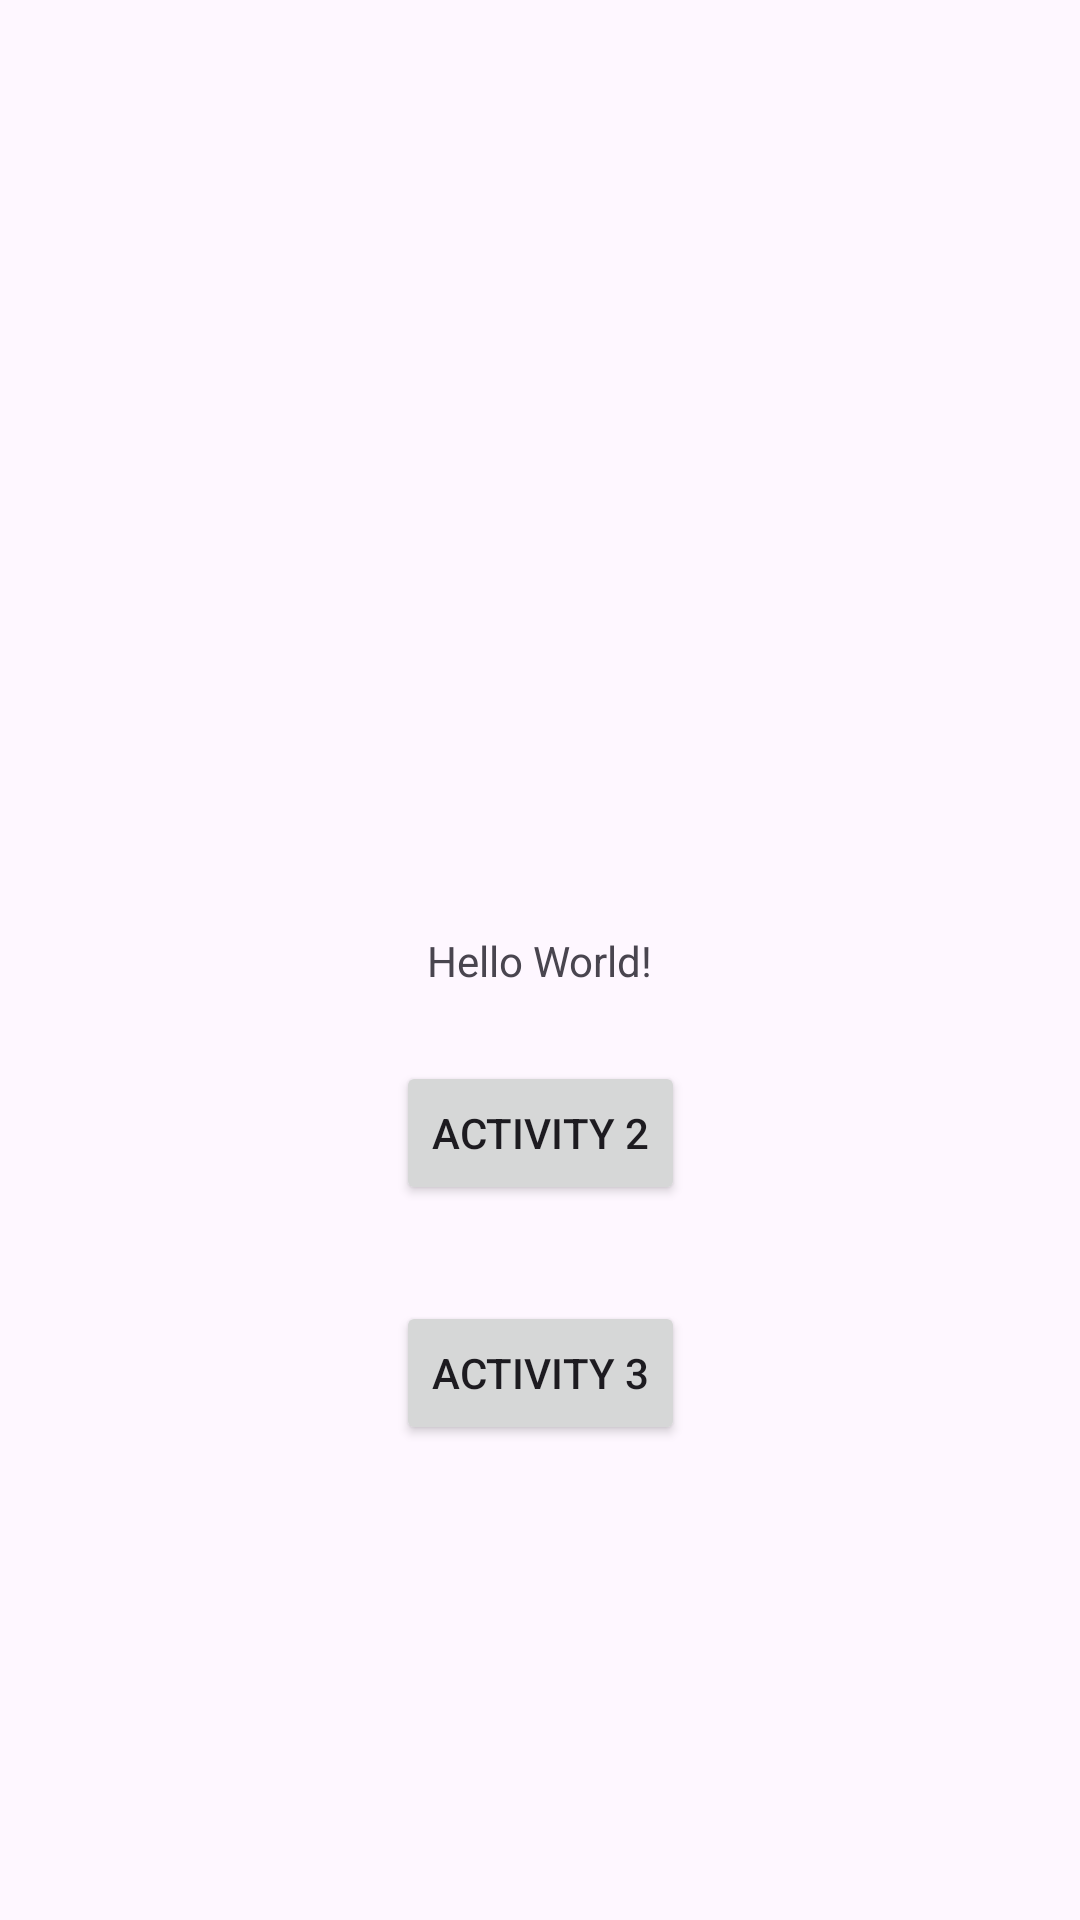

Write the Android layout XML for this screen, with the resource values it uses.
<!-- AndroidManifest.xml: application theme Theme.MyRuntunan -->
<!-- res/layout/activity_main.xml -->
<?xml version="1.0" encoding="utf-8"?>
<androidx.constraintlayout.widget.ConstraintLayout xmlns:android="http://schemas.android.com/apk/res/android"
    xmlns:app="http://schemas.android.com/apk/res-auto"
    xmlns:tools="http://schemas.android.com/tools"
    android:layout_width="match_parent"
    android:layout_height="match_parent"
    tools:context=".MainActivity">

    <TextView
        android:id="@+id/var"
        android:layout_width="wrap_content"
        android:layout_height="wrap_content"
        android:text="Hello World!"
        app:layout_constraintBottom_toBottomOf="parent"
        app:layout_constraintEnd_toEndOf="parent"
        app:layout_constraintStart_toStartOf="parent"
        app:layout_constraintTop_toTopOf="parent" />

    <Button
        android:id="@+id/button"
        android:layout_width="wrap_content"
        android:layout_height="wrap_content"
        android:layout_marginTop="24dp"
        android:onClick="activ2"
        android:text="Activity 2"
        app:layout_constraintEnd_toEndOf="parent"
        app:layout_constraintHorizontal_bias="0.5"
        app:layout_constraintStart_toStartOf="parent"
        app:layout_constraintTop_toBottomOf="@+id/var" />

    <Button
        android:id="@+id/button3"
        android:layout_width="wrap_content"
        android:layout_height="wrap_content"
        android:layout_marginTop="32dp"
        android:onClick="activ3"
        android:text="Activity 3"
        app:layout_constraintEnd_toEndOf="parent"
        app:layout_constraintHorizontal_bias="0.5"
        app:layout_constraintStart_toStartOf="parent"
        app:layout_constraintTop_toBottomOf="@+id/button" />

</androidx.constraintlayout.widget.ConstraintLayout>
<!-- resources referenced by this layout -->
<resources>
  <style name="Theme.MyRuntunan" parent="Base.Theme.MyRuntunan" />
  <style name="Base.Theme.MyRuntunan" parent="Theme.Material3.DayNight.DialogWhenLarge">
          
          
      </style>
</resources>
